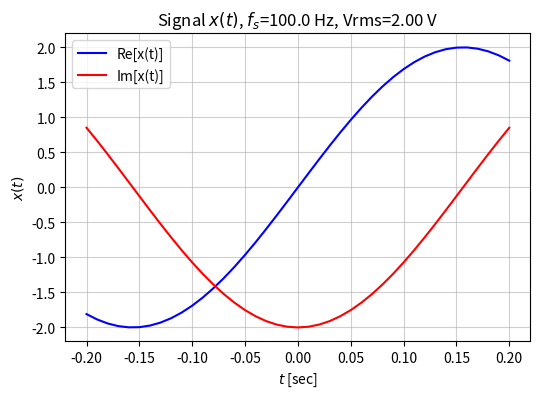
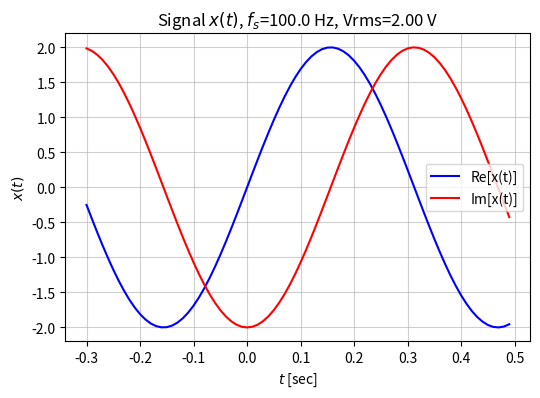
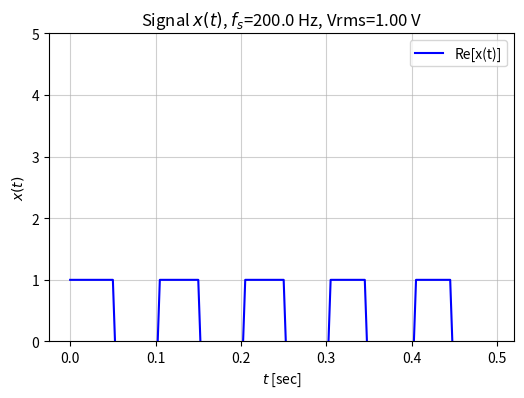
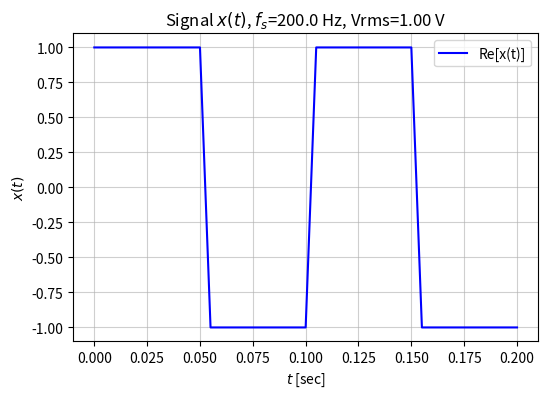

Source code (Python) for these figures, in order:
# ---
# jupyter:
#   jupytext:
#     formats: ipynb,py:percent
#     text_representation:
#       extension: .py
#       format_name: percent
#       format_version: '1.3'
#       jupytext_version: 1.19.4
#   kernelspec:
#     display_name: Python [conda env:ecen3300]
#     language: python
#     name: conda-env-ecen3300-py
# ---

# %% [markdown]
# # Exercise 2e
#
# Phase 2 -- State and behavior (Week 2)
#
# Objects exist because state persists.
#
# Exercise 2: Oscilloscope simulator
#
# Fourth corrected version

# %% [markdown]
# ## Major changes (Exercise 2d)
#
# * The input signal is now loaded as a Signal object with associated time axis and sampling rate fs
# * The part of the signal to be displayed is now represented as a set of indices selecting samples from the input signal and the time axis
# * The voltage_scale and the time_scale inputs are tested to be 2-component lists/tuples
# * autoscale is now based on the displayed part of the signal

# %% [markdown]
# ## Minor improvements (Exercise 2e)
#
# * find_time_overlap: No more in-place change of input list

# %%
import numpy as np
import matplotlib.pyplot as plt


# %% [markdown]
# Create:
#
# ```python
# class Oscilloscope:
# ```
#
# Internal state:
#
# ```python
# sample_rate
# voltage_scale
# time_scale
# current_signal
# ```
#
# Methods:
#
# ```python
# load_signal()
# autoscale()
# measure_rms()
# display()
# ```
#

# %%
class Oscilloscope:

    def __init__(self, voltage_scale=None, time_scale=None):
        self.voltage_scale = None
        if voltage_scale is not None:
            if len(voltage_scale)!=2:
                raise ValueError("voltage_scale must have two components")
            else:
                self.voltage_scale = voltage_scale
        self.time_scale = None
        if time_scale is not None:
            if len(time_scale)!=2:
                raise ValueError("time_scale must have two components")
            else:
                self.time_scale = time_scale
        self.current_signal = None       # signal object
        self.current_signal_ix = None    # indexes of signal to display

    def load_signal(self, signal):
        # signal is object xt with associated time tt and sampling rate fs
        self.current_signal = signal
        if self.time_scale is None:
            self.time_scale = [self.current_signal.tt[0], self.current_signal.tt[-1]]
            self.current_signal_ix = np.arange(self.current_signal.tt.size)
        else:
            self.current_signal_ix = self.find_time_overlap(self.current_signal, self.time_scale)

    def find_time_overlap(self, signal, t_scale):
        """
        Helper function to find overlap between signal time and scope time_scale
        Returns signal indexes for which time overlap is found
        """
        t0 = max(t_scale[0], signal.tt[0])
        t1 = min(t_scale[1], signal.tt[-1])
        if t1 < t0:
            raise ValueError("No overlap between signal time and scope time_scale")
        ix = np.where(np.logical_and(signal.tt>=t0, signal.tt<=t1))[0]
        return ix
        
    def set_voltage_scale(self, V_lim):
        if len(V_lim) != 2:
            raise ValueError("V_lim must have two components")
        self.voltage_scale = V_lim
        
    def set_time_scale(self, t_lim):
        if len(t_lim) != 2:
            raise ValueError("t_lim must have two components")
        self.time_scale = t_lim
        if self.current_signal is not None:
            self.current_signal_ix = self.find_time_overlap(self.current_signal, self.time_scale)
    
    def autoscale(self):
        if self.current_signal is None:
            raise ValueError("Signal x(t) is not defined")
        if self.current_signal_ix is None:
            raise ValueError("Display window is not defined")
        aux = np.hstack((np.real(self.current_signal.xt[self.current_signal_ix]),
                         np.imag(self.current_signal.xt[self.current_signal_ix]))) 
        self.voltage_scale = [1.1*np.min(aux), 1.1*np.max(aux)]

    def measure_rms(self):
        if self.current_signal is None:
            raise ValueError("Signal x(t) is not defined")
        if self.current_signal_ix is None:
            raise ValueError("Display window is not defined")
        rms = np.sqrt(np.mean(np.abs(self.current_signal.xt[self.current_signal_ix])**2))
        return rms

    def display(self):
        
        if self.current_signal is None:
            raise ValueError("Signal x(t) is not defined")
        fig, ax = plt.subplots(1, 1, figsize=(6, 4))
        ax.plot(self.current_signal.tt[self.current_signal_ix],
                np.real(self.current_signal.xt[self.current_signal_ix]), '-b', label='Re[x(t)]')
        if np.iscomplexobj(self.current_signal.xt):
            ax.plot(self.current_signal.tt[self.current_signal_ix],
                    np.imag(self.current_signal.xt[self.current_signal_ix]), '-r', label='Im[x(t)]')
        if self.voltage_scale is not None and (self.voltage_scale[1]>self.voltage_scale[0]):
            ax.set_ylim(self.voltage_scale)
        ax.grid(alpha=0.6)
        ax.set_title(f'Signal $x(t)$, $f_s$={self.current_signal.fs:.1f} Hz, Vrms={self.measure_rms():.2f} V')
        ax.set_ylabel('$x(t)$')
        ax.set_xlabel('$t$ [sec]')
        ax.legend()
        
        plt.show()         


# %%
class Signal:
    """
    Pseudo continuous-time x(t) signal object with time axis tt.
    x(t) is assumed to be sampled uniformly with sampling rate fs.
    """

    def __init__(self, tt, xt):
        if len(tt) != len(xt):
            raise ValueError("tt and xt must have the same length")
        self.tt = np.array(tt)
        dt = np.diff(self.tt)
        if not np.allclose(dt, dt[0]):
            raise ValueError("time samples must be uniformly spaced")
        self.xt = np.array(xt)
        self.fs = (self.tt.size-1)/(self.tt[-1]-self.tt[0])

    def duration(self):
        return self.tt.size/self.fs

    def energy(self):
        return np.sum(np.abs(self.xt)**2)/self.fs

    def plot(self):

        fig = plt.figure()
        ax1, ax2 = fig.subplots(2, 1, sharex=True)
        ax1.plot(self.tt, np.real(self.xt), '-b')
        ax1.set_ylabel('Re[x(t)]')
        ax1.grid(alpha=0.6)
        ax1.set_title(f'Signal $x(t)$, $f_s$={self.fs:.1f} Hz')
        ax2.plot(self.tt, np.imag(self.xt), '-r')
        ax2.set_ylabel('Im[x(t)]')
        ax2.set_xlabel('t [sec]')
        ax2.grid(alpha=0.6)

        plt.show()


# %%
fs1 = 100
tlen1 = 1
tt1 = np.arange(int(np.round(tlen1*fs1)))/fs1 - tlen1/2
A1, f1, th1 = 2, 1.6, -90
x1t = Signal(tt1, A1*np.exp(1j*(2*np.pi*f1*tt1+np.pi/180*th1)))

# %%
#scope1 = Oscilloscope()
scope1 = Oscilloscope(time_scale=[-0.2, 0.2])
scope1.load_signal(x1t)

# %%
print(scope1.voltage_scale)
#print(scope1.time.size)
print(scope1.measure_rms())

# %%
scope1.display()

# %%
scope1.autoscale()
scope1.set_time_scale([-0.3, 1.0])

# %%
scope1.display()

# %%
fs2 = 200
tlen2 = 0.5
tt2 = np.arange(int(np.round(tlen2*fs2)))/fs2
A2, f2, th2 = 1, 10, -90
x2t = Signal(tt2, A2*np.sign(np.cos(2*np.pi*f2*tt2+np.pi/180*th2)))

# %%
scope2 = Oscilloscope(voltage_scale=[0, 5])
scope2.load_signal(x2t)
print(scope2.voltage_scale)
#print(scope2.time.size)
print(scope2.measure_rms())

# %%
scope2.display()

# %%
scope2.set_time_scale([0, 0.2])
scope2.set_voltage_scale([-1.1, 1.1])
scope2.display()

# %% [markdown]
# **Notebook questions:**
#
# 1. Which variables belong to object state?
# 2. Which should be method arguments?
# 3. What happens if two scopes observe different signals?
#
# **Answers:**
#
# 1. Oscilloscope: voltage_scale, time_scale, current_signal, current_signal_ix; Signal: tt, xt, fs
# 2. Oscilloscope: signal, V_lim, t_lim
# 3. They are different objects, each with its own state

# %%
